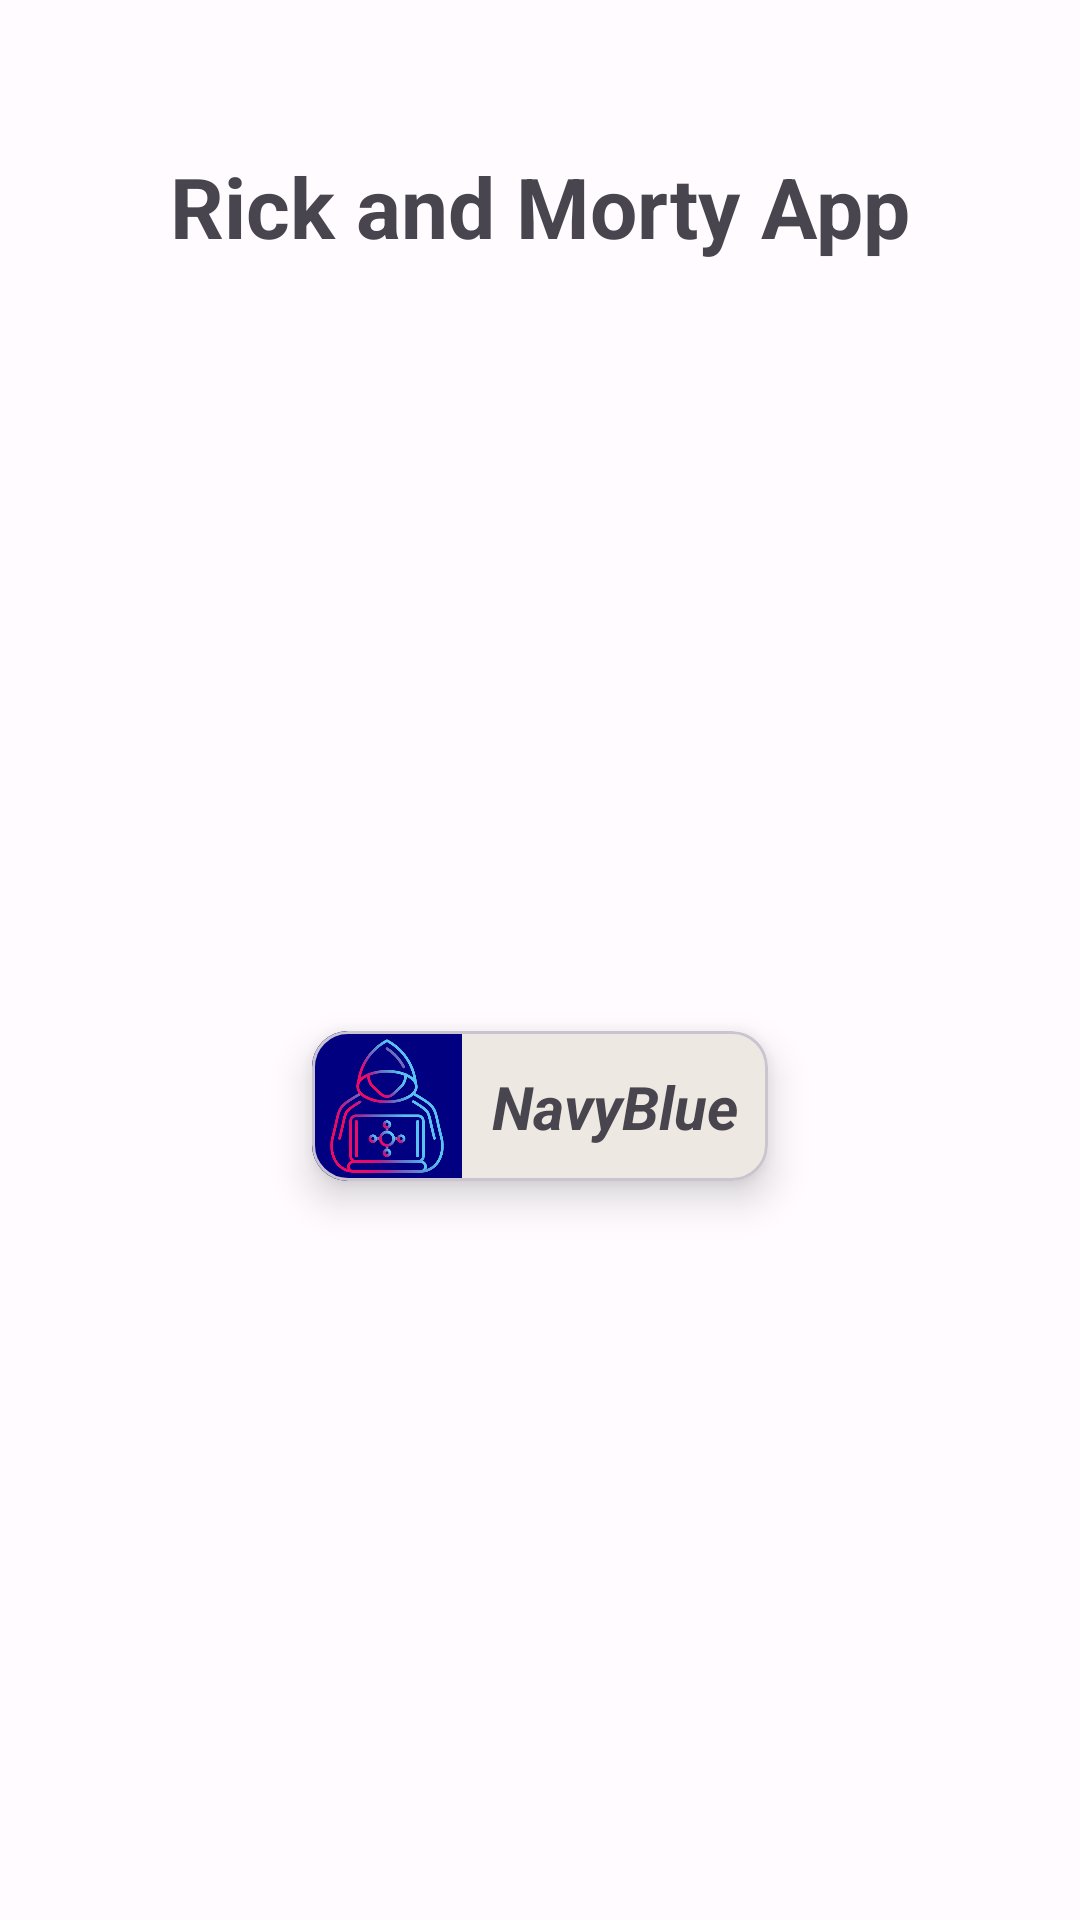

The Android layout XML behind this screen, and the referenced resources:
<!-- AndroidManifest.xml: application theme Theme.RickAndMortyAPP -->
<!-- res/layout/drawer_header.xml -->
<?xml version="1.0" encoding="utf-8"?>
<androidx.constraintlayout.widget.ConstraintLayout
    xmlns:android="http://schemas.android.com/apk/res/android"
    xmlns:app="http://schemas.android.com/apk/res-auto"
    android:layout_width="match_parent"
    android:layout_height="wrap_content">

    <TextView
        android:id="@+id/textView"
        android:layout_width="wrap_content"
        android:layout_height="wrap_content"
        android:text="Rick and Morty App"
        android:textSize="28sp"
        android:textStyle="bold"
        app:layout_constraintEnd_toEndOf="parent"
        app:layout_constraintStart_toStartOf="parent"
        app:layout_constraintTop_toTopOf="parent"
        android:layout_marginTop="50dp"/>

    <com.google.android.material.card.MaterialCardView
        android:layout_width="wrap_content"
        android:layout_height="wrap_content"
        android:layout_marginTop="20dp"
        android:layout_marginBottom="10dp"
        app:cardElevation="8dp"
        app:layout_constraintBottom_toBottomOf="parent"
        app:layout_constraintEnd_toEndOf="parent"
        app:layout_constraintStart_toStartOf="parent"
        app:layout_constraintTop_toBottomOf="@+id/textView">

        <androidx.constraintlayout.widget.ConstraintLayout
            android:layout_width="wrap_content"
            android:layout_height="wrap_content">

            <ImageView
                android:id="@+id/navyBlueImageView"
                android:layout_width="50dp"
                android:layout_height="50dp"
                android:src="@drawable/logo_navyblue"
                app:layout_constraintStart_toStartOf="parent"
                app:layout_constraintTop_toTopOf="parent" />

            <TextView
                android:layout_width="wrap_content"
                android:layout_height="wrap_content"
                android:layout_marginHorizontal="10dp"
                android:text="NavyBlue"
                android:textSize="20dp"
                android:textStyle="italic|bold"
                app:layout_constraintBottom_toBottomOf="parent"
                app:layout_constraintEnd_toEndOf="parent"
                app:layout_constraintStart_toEndOf="@+id/navyBlueImageView"
                app:layout_constraintTop_toTopOf="parent" />
        </androidx.constraintlayout.widget.ConstraintLayout>
    </com.google.android.material.card.MaterialCardView>



</androidx.constraintlayout.widget.ConstraintLayout>
<!-- resources referenced by this layout -->
<resources>
  <style name="Theme.RickAndMortyAPP" parent="Base.Theme.RickAndMortyAPP" />
  <color name="md_theme_light_background">#FFFBFF</color>
  <color name="md_theme_light_primary">#686000</color>
  <color name="md_theme_light_onPrimary">#FFFFFF</color>
  <color name="md_theme_light_primaryContainer">#F5E64E</color>
  <color name="md_theme_light_onPrimaryContainer">#1F1C00</color>
  <color name="md_theme_light_secondary">#635F41</color>
  <color name="md_theme_light_onSecondary">#FFFFFF</color>
  <color name="md_theme_light_secondaryContainer">#EAE3BD</color>
  <color name="md_theme_light_onSecondaryContainer">#1F1C05</color>
  <color name="md_theme_light_tertiary">#406653</color>
  <color name="md_theme_light_onTertiary">#FFFFFF</color>
  <color name="md_theme_light_tertiaryContainer">#C2ECD4</color>
  <color name="md_theme_light_onTertiaryContainer">#002114</color>
  <color name="md_theme_light_error">#BA1A1A</color>
  <color name="md_theme_light_errorContainer">#FFDAD6</color>
  <color name="md_theme_light_onError">#FFFFFF</color>
  <color name="md_theme_light_onErrorContainer">#410002</color>
  <color name="md_theme_light_onBackground">#1D1C16</color>
  <color name="md_theme_light_surface">#FFFBFF</color>
  <color name="md_theme_light_onSurface">#1D1C16</color>
  <color name="md_theme_light_surfaceVariant">#E8E2D0</color>
  <color name="md_theme_light_onSurfaceVariant">#49473A</color>
  <color name="md_theme_light_outline">#7A7768</color>
  <color name="md_theme_light_inverseOnSurface">#F5F0E7</color>
  <color name="md_theme_light_inverseSurface">#32302B</color>
  <color name="md_theme_light_inversePrimary">#D8C933</color>
</resources>
